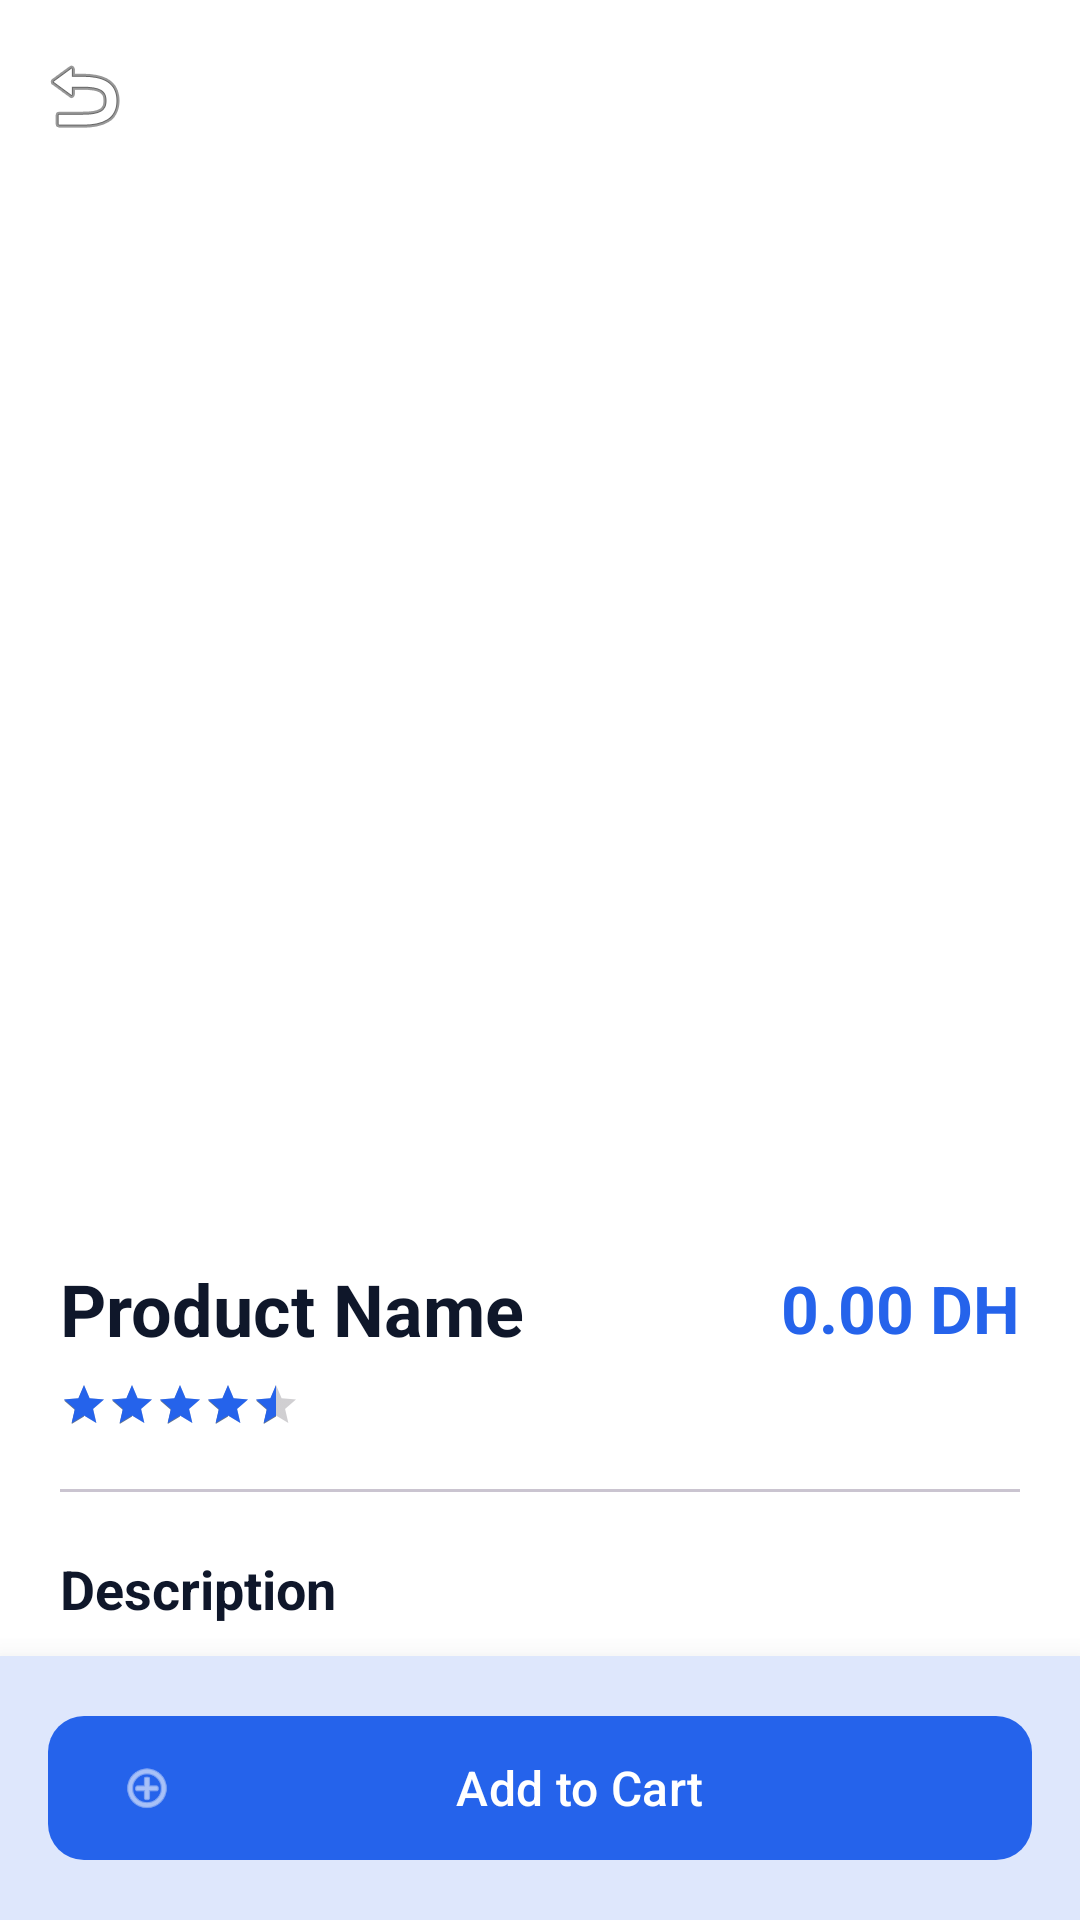

Here is an Android app screen rendered from its layout file. Give the layout XML and the strings, colors and styles it references.
<!-- AndroidManifest.xml: application theme Theme.VirtualStore -->
<!-- res/layout/fragment_detail_produit.xml -->
<?xml version="1.0" encoding="utf-8"?>
<androidx.coordinatorlayout.widget.CoordinatorLayout xmlns:android="http://schemas.android.com/apk/res/android"
    xmlns:app="http://schemas.android.com/apk/res-auto"
    android:layout_width="match_parent"
    android:layout_height="match_parent"
    android:background="@color/background">

    <com.google.android.material.appbar.AppBarLayout
        android:id="@+id/appBar"
        android:layout_width="match_parent"
        android:layout_height="wrap_content"
        android:background="@android:color/transparent"
        app:elevation="0dp">

        <com.google.android.material.appbar.CollapsingToolbarLayout
            android:layout_width="match_parent"
            android:layout_height="400dp"
            app:contentScrim="@color/surface"
            app:layout_scrollFlags="scroll|exitUntilCollapsed">

            <ImageView
                android:id="@+id/imgDetailProduct"
                android:layout_width="match_parent"
                android:layout_height="match_parent"
                android:scaleType="centerCrop"
                android:src="@drawable/ic_launcher_background"
                app:layout_collapseMode="parallax" />

            <com.google.android.material.appbar.MaterialToolbar
                android:id="@+id/toolbar"
                android:layout_width="match_parent"
                android:layout_height="?attr/actionBarSize"
                app:layout_collapseMode="pin"
                app:navigationIcon="@android:drawable/ic_menu_revert">

                <ImageButton
                    android:id="@+id/btnBack"
                    android:layout_width="40dp"
                    android:layout_height="40dp"
                    android:background="@drawable/chip_background"
                    android:src="@android:drawable/ic_media_previous"
                    android:visibility="gone" />

            </com.google.android.material.appbar.MaterialToolbar>

        </com.google.android.material.appbar.CollapsingToolbarLayout>
    </com.google.android.material.appbar.AppBarLayout>

    <androidx.core.widget.NestedScrollView
        android:layout_width="match_parent"
        android:layout_height="match_parent"
        app:layout_behavior="@string/appbar_scrolling_view_behavior">

        <LinearLayout
            android:layout_width="match_parent"
            android:layout_height="wrap_content"
            android:orientation="vertical"
            android:padding="20dp">

            <LinearLayout
                android:layout_width="match_parent"
                android:layout_height="wrap_content"
                android:gravity="center_vertical"
                android:orientation="horizontal">

                <TextView
                    android:id="@+id/tvDetailName"
                    android:layout_width="0dp"
                    android:layout_height="wrap_content"
                    android:layout_weight="1"
                    android:text="Product Name"
                    android:textColor="@color/onBackground"
                    android:textSize="24sp"
                    android:textStyle="bold" />

                <TextView
                    android:id="@+id/tvDetailPrice"
                    android:layout_width="wrap_content"
                    android:layout_height="wrap_content"
                    android:text="0.00 DH"
                    android:textColor="@color/primary"
                    android:textSize="22sp"
                    android:textStyle="bold" />
            </LinearLayout>

            <RatingBar
                android:id="@+id/ratingBarDetail"
                style="@style/Widget.AppCompat.RatingBar.Small"
                android:layout_width="wrap_content"
                android:layout_height="wrap_content"
                android:layout_marginTop="8dp"
                android:isIndicator="true"
                android:numStars="5"
                android:progressTint="@color/primary"
                android:rating="4.5"
                android:stepSize="0.5" />

            <com.google.android.material.divider.MaterialDivider
                android:layout_width="match_parent"
                android:layout_height="wrap_content"
                android:layout_marginTop="20dp"
                android:layout_marginBottom="20dp" />

            <TextView
                android:layout_width="wrap_content"
                android:layout_height="wrap_content"
                android:text="Description"
                android:textColor="@color/onBackground"
                android:textSize="18sp"
                android:textStyle="bold" />

            <TextView
                android:id="@+id/tvDetailDescription"
                android:layout_width="match_parent"
                android:layout_height="wrap_content"
                android:layout_marginTop="8dp"
                android:lineSpacingExtra="4dp"
                android:text="Detailed description goes here..."
                android:textColor="@color/onSurfaceVariant"
                android:textSize="14sp" />

            <com.google.android.material.button.MaterialButton
                android:id="@+id/btnTryAR"
                style="@style/Widget.Material3.Button.TonalButton"
                android:layout_width="match_parent"
                android:layout_height="56dp"
                android:layout_marginTop="24dp"
                android:text="View in your Room (AR)"
                app:cornerRadius="12dp"
                app:icon="@android:drawable/ic_menu_camera" />

            <TextView
                android:layout_width="wrap_content"
                android:layout_height="wrap_content"
                android:layout_marginTop="32dp"
                android:text="Reviews"
                android:textColor="@color/onBackground"
                android:textSize="18sp"
                android:textStyle="bold" />

            <androidx.recyclerview.widget.RecyclerView
                android:id="@+id/recyclerViewAvis"
                android:layout_width="match_parent"
                android:layout_height="wrap_content"
                android:layout_marginTop="12dp"
                android:nestedScrollingEnabled="false" />

            
            <View
                android:layout_width="match_parent"
                android:layout_height="100dp" />

        </LinearLayout>
    </androidx.core.widget.NestedScrollView>

    <com.google.android.material.card.MaterialCardView
        android:layout_width="match_parent"
        android:layout_height="wrap_content"
        android:layout_gravity="bottom"
        app:cardCornerRadius="0dp"
        app:cardElevation="16dp"
        app:strokeWidth="0dp">

        <LinearLayout
            android:layout_width="match_parent"
            android:layout_height="wrap_content"
            android:orientation="horizontal"
            android:padding="16dp">

            <com.google.android.material.button.MaterialButton
                android:id="@+id/btnAddToCart"
                android:layout_width="match_parent"
                android:layout_height="56dp"
                android:text="Add to Cart"
                android:textSize="16sp"
                app:cornerRadius="12dp"
                app:icon="@android:drawable/ic_menu_add" />

        </LinearLayout>
    </com.google.android.material.card.MaterialCardView>

</androidx.coordinatorlayout.widget.CoordinatorLayout>
<!-- resources referenced by this layout -->
<resources>
  <color name="background">#FFFFFF</color>
  <color name="onBackground">#0F172A</color>
  <color name="onSurfaceVariant">#475569</color>
  <color name="primary">#2563EB</color>
  <color name="surface">#FFFFFF</color>
  <!-- drawable chip_background (drawable) -->
  <?xml version="1.0" encoding="utf-8"?>
  <shape xmlns:android="http://schemas.android.com/apk/res/android"
      android:shape="rectangle">
      <solid android:color="#FFFFFF"/>
      <corners android:radius="20dp"/>
      <stroke android:width="1dp" android:color="#D0C4B0"/>
  </shape>
  <style name="Theme.VirtualStore" parent="Base.Theme.VirtualStore" />
  <style name="Base.Theme.VirtualStore" parent="Theme.Material3.DayNight.NoActionBar">
          
          <item name="colorPrimary">@color/primary</item>
          <item name="colorOnPrimary">@color/onPrimary</item>
          <item name="colorPrimaryContainer">@color/primaryContainer</item>
          <item name="colorOnPrimaryContainer">@color/onPrimaryContainer</item>
  
          
          <item name="colorSecondary">@color/secondary</item>
          <item name="colorOnSecondary">@color/onSecondary</item>
          <item name="colorSecondaryContainer">@color/secondaryContainer</item>
          <item name="colorOnSecondaryContainer">@color/onSecondaryContainer</item>
  
          
          <item name="android:windowBackground">@color/background</item>
          <item name="colorSurface">@color/surface</item>
          <item name="colorOnSurface">@color/onSurface</item>
          <item name="colorSurfaceVariant">@color/surfaceVariant</item>
          <item name="colorOnSurfaceVariant">@color/onSurfaceVariant</item>
  
          
          <item name="colorOutline">@color/outline</item>
          <item name="colorError">@color/error</item>
          <item name="colorOnError">@color/onError</item>
  
          
          <item name="shapeAppearanceSmallComponent">@style/ShapeAppearance.VirtualStore.Small</item>
          <item name="shapeAppearanceMediumComponent">@style/ShapeAppearance.VirtualStore.Medium</item>
          <item name="shapeAppearanceLargeComponent">@style/ShapeAppearance.VirtualStore.Large</item>
      </style>
  <color name="onPrimary">#FFFFFF</color>
  <color name="primaryContainer">#DBEAFE</color>
  <color name="onPrimaryContainer">#1E40AF</color>
  <color name="secondary">#64748B</color>
  <color name="onSecondary">#FFFFFF</color>
  <color name="secondaryContainer">#F1F5F9</color>
  <color name="onSecondaryContainer">#1E293B</color>
  <color name="onSurface">#0F172A</color>
  <color name="surfaceVariant">#F8FAFC</color>
  <color name="outline">#E2E8F0</color>
  <color name="error">#EF4444</color>
  <color name="onError">#FFFFFF</color>
  <style name="ShapeAppearance.VirtualStore.Small" parent="ShapeAppearance.Material3.SmallComponent">
          <item name="cornerSize">8dp</item>
      </style>
  <style name="ShapeAppearance.VirtualStore.Medium" parent="ShapeAppearance.Material3.MediumComponent">
          <item name="cornerSize">12dp</item>
      </style>
  <style name="ShapeAppearance.VirtualStore.Large" parent="ShapeAppearance.Material3.LargeComponent">
          <item name="cornerSize">16dp</item>
      </style>
</resources>
